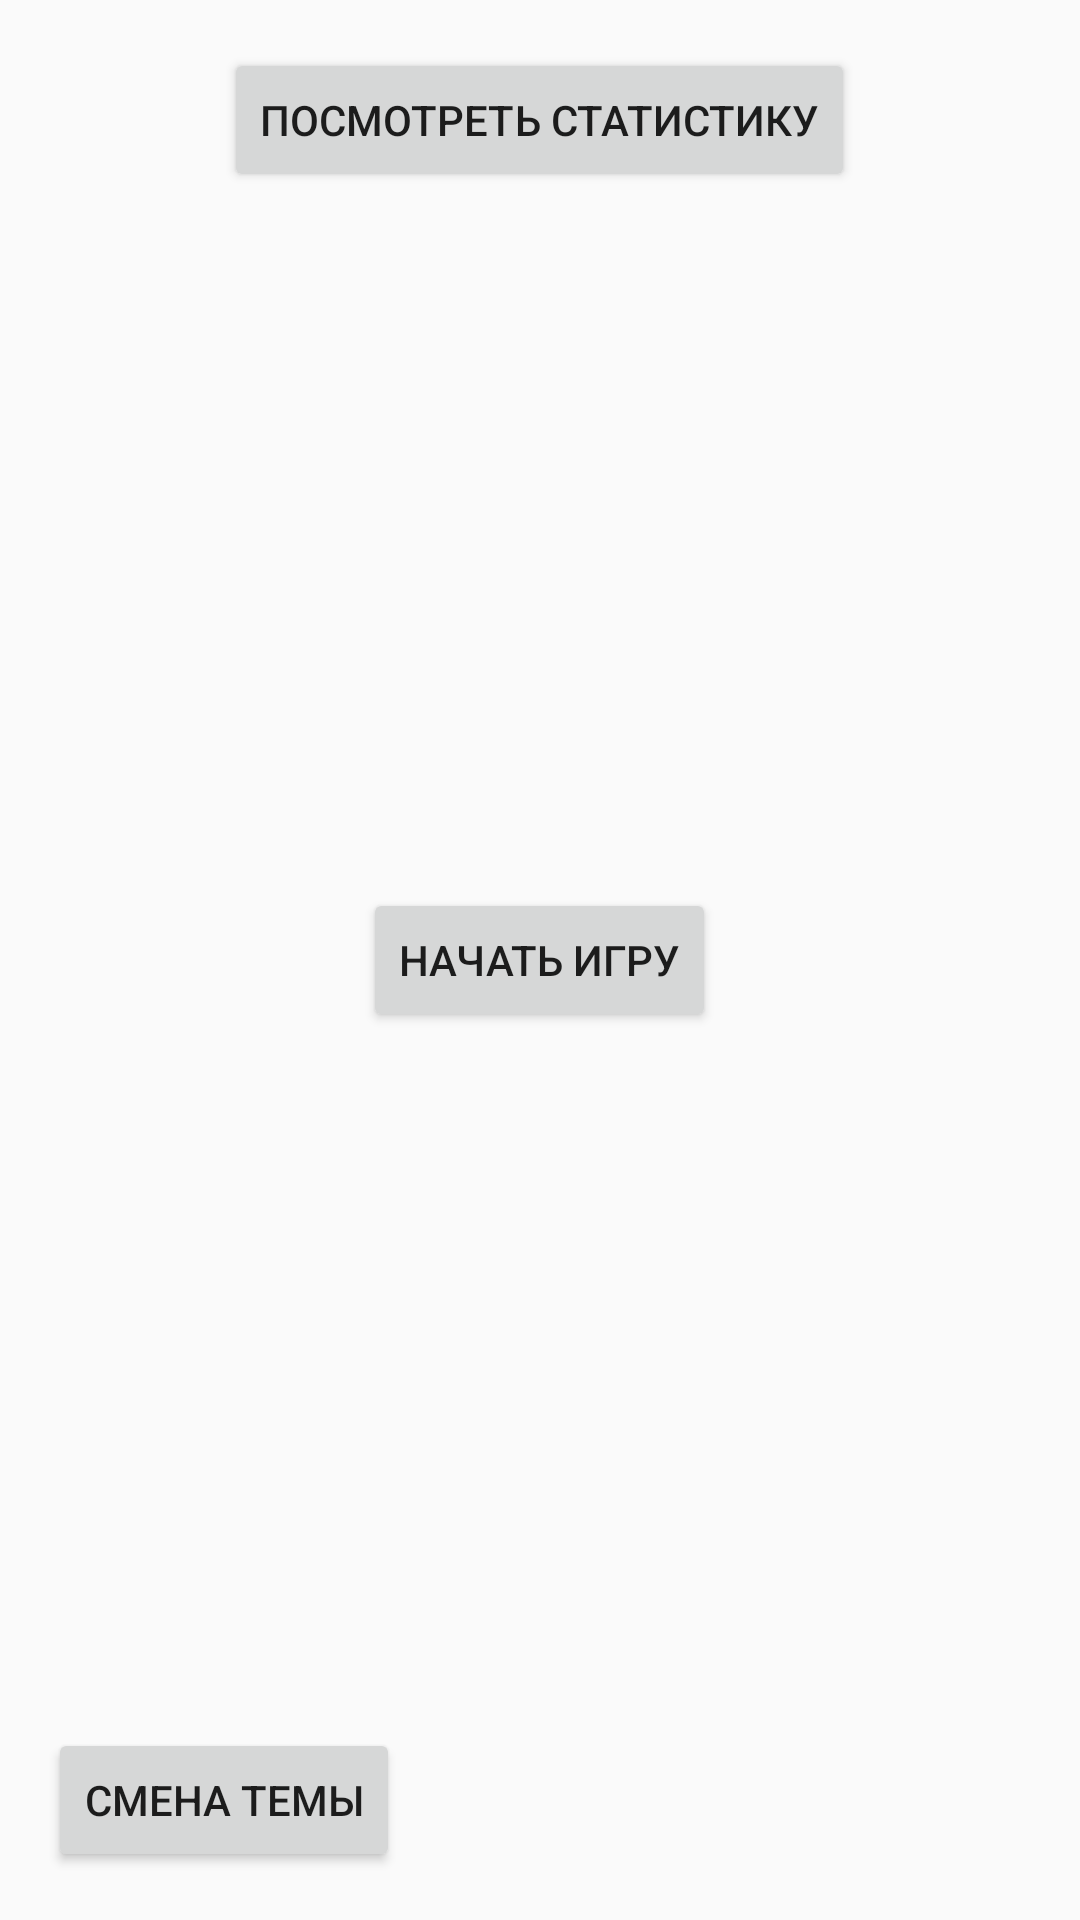

Android layout source for this screen:
<!-- AndroidManifest.xml: application theme AppTheme -->
<!-- res/layout/activity_main.xml -->
<?xml version="1.0" encoding="utf-8"?>
<RelativeLayout xmlns:android="http://schemas.android.com/apk/res/android"
    android:layout_width="match_parent"
    android:layout_height="match_parent"
    android:padding="16dp">

    <Button
        android:id="@+id/btn_view_stats"
        android:layout_width="wrap_content"
        android:layout_height="wrap_content"
        android:text="Посмотреть статистику"
        android:layout_alignParentTop="true"
        android:layout_centerHorizontal="true"/>

    <Button
        android:id="@+id/btn_start_game"
        android:layout_width="wrap_content"
        android:layout_height="wrap_content"
        android:text="Начать игру"
        android:layout_centerInParent="true"/>

    <Button
        android:id="@+id/btn_change_theme"
        android:layout_width="wrap_content"
        android:layout_height="wrap_content"
        android:text="Смена темы"
        android:layout_alignParentBottom="true"
        android:layout_alignParentLeft="true"/>
</RelativeLayout>
<!-- resources referenced by this layout -->
<resources>
  <style name="AppTheme" parent="Theme.AppCompat.Light.DarkActionBar">
          
          <item name="colorPrimary">@color/colorPrimary</item>
          <item name="colorPrimaryDark">@color/colorPrimaryDark</item>
          <item name="colorAccent">@color/colorAccent</item>
      </style>
  <color name="colorPrimary">#3F51B5</color>
  <color name="colorPrimaryDark">#303F9F</color>
  <color name="colorAccent">#FF4081</color>
</resources>
